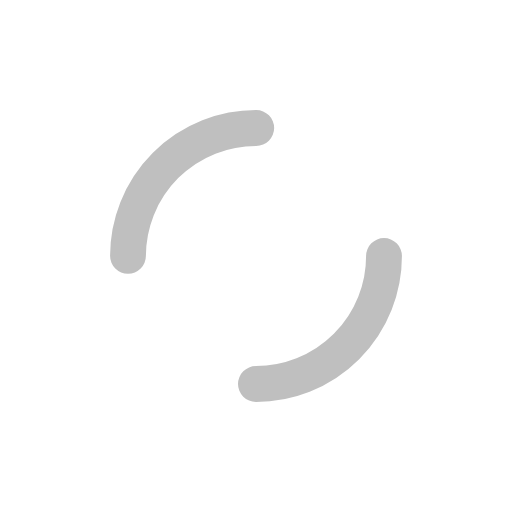
t = 0.00 s
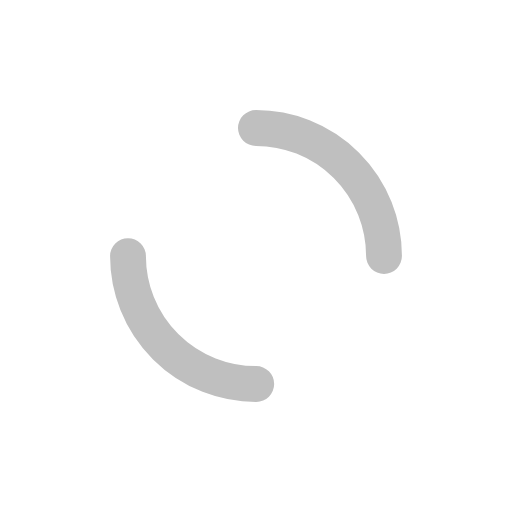
t = 0.29 s
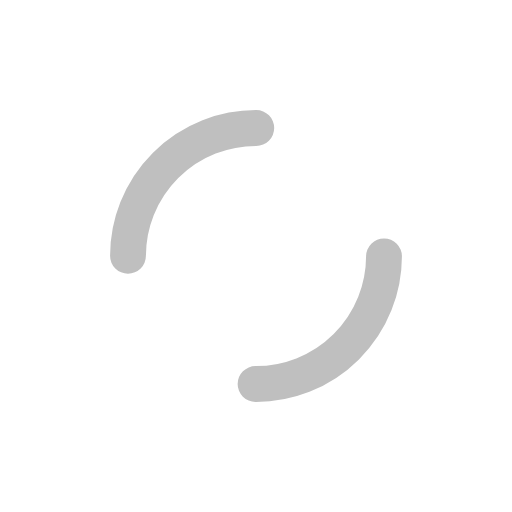
t = 0.58 s
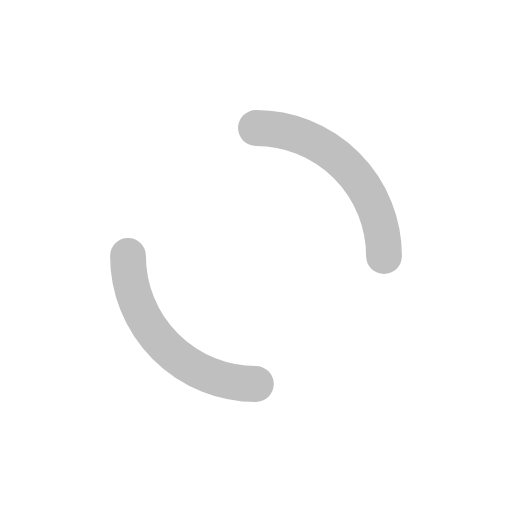
t = 0.86 s

The animated SVG that drew these frames (rendered in a browser with its animation timeline set to each time). Animation: 1 SMIL element (animateTransform=1); one cycle of 1.15 s, repeats indefinitely.

<?xml version="1.0" encoding="utf-8"?>
<svg xmlns="http://www.w3.org/2000/svg" xmlns:xlink="http://www.w3.org/1999/xlink" style="margin: auto; background: none; display: block; shape-rendering: auto;" width="200px" height="200px" viewBox="0 0 100 100" preserveAspectRatio="xMidYMid">
<circle cx="50" cy="50" r="25" stroke-width="7" stroke="#bfbfbf" stroke-dasharray="39.269908169872416 39.269908169872416" fill="none" stroke-linecap="round">
  <animateTransform attributeName="transform" type="rotate" repeatCount="indefinite" dur="1.1494252873563218s" keyTimes="0;1" values="0 50 50;360 50 50"></animateTransform>
</circle>
<!-- [ldio] generated by https://loading.io/ --></svg>
